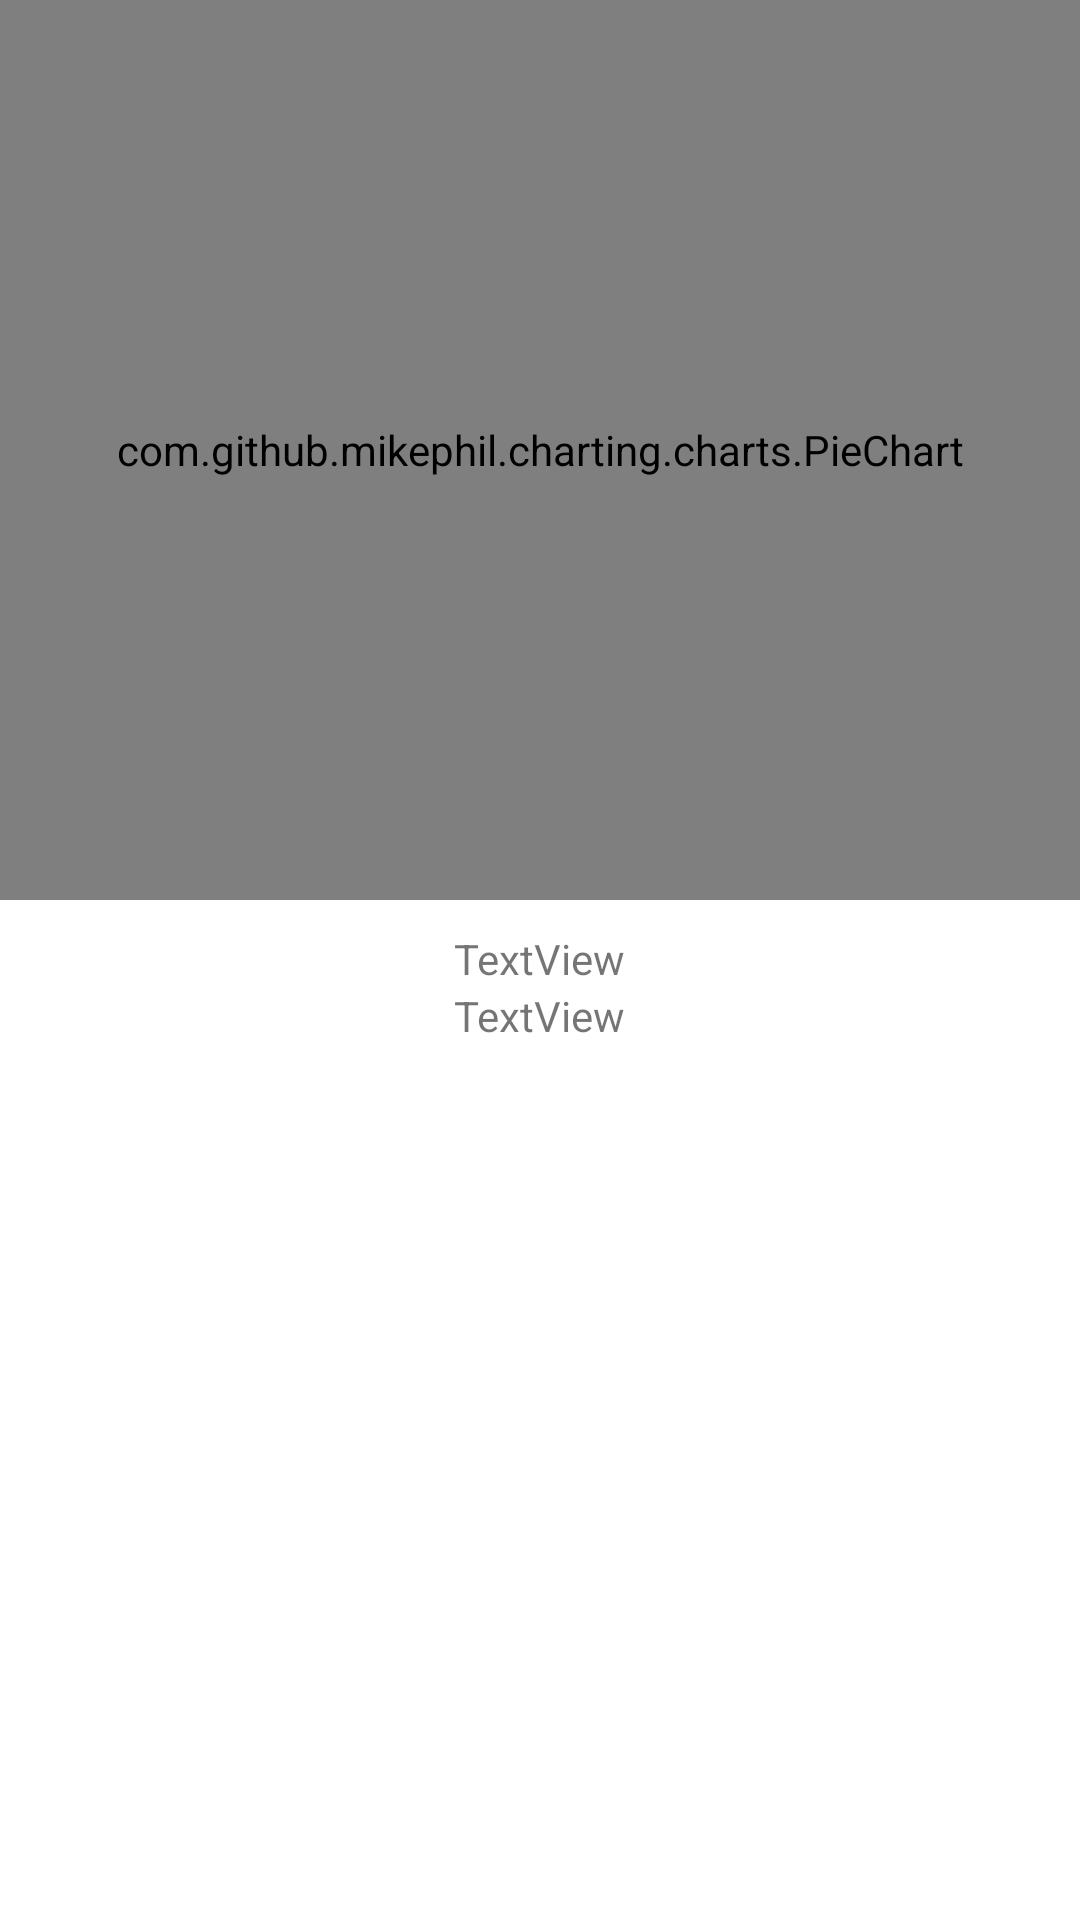

Android layout source for this screen:
<!-- AndroidManifest.xml: application theme Theme.Safemellow -->
<!-- res/layout/activity_parent_keyboard_view.xml -->
<?xml version="1.0" encoding="utf-8"?>
<LinearLayout xmlns:android="http://schemas.android.com/apk/res/android"
    xmlns:app="http://schemas.android.com/apk/res-auto"
    xmlns:tools="http://schemas.android.com/tools"
    android:layout_width="match_parent"
    android:layout_height="match_parent"
    android:backgroundTint="#FFFFFF"
    android:orientation="vertical"
    tools:context=".parant_views.views.ParentKeyboardView">

    <com.github.mikephil.charting.charts.PieChart
        android:id="@+id/chart1"
        android:layout_width="match_parent"
        android:layout_height="300dp">

    </com.github.mikephil.charting.charts.PieChart>

    <LinearLayout
        android:layout_width="match_parent"
        android:layout_height="wrap_content"
        android:layout_marginVertical="10dp"
        android:gravity="center"
        android:orientation="vertical">

        <TextView
            android:id="@+id/textView3"
            android:layout_width="wrap_content"
            android:layout_height="wrap_content"
            android:layout_weight="1"
            android:text="TextView" />

        <TextView
            android:id="@+id/textView4"
            android:layout_width="wrap_content"
            android:layout_height="wrap_content"
            android:layout_weight="1"
            android:text="TextView" />
    </LinearLayout>




    <androidx.recyclerview.widget.RecyclerView
        android:id="@+id/list"
        android:layout_width="match_parent"
        android:layout_height="match_parent"
        android:paddingHorizontal="15dp" />

</LinearLayout>
<!-- resources referenced by this layout -->
<resources>
  <style name="Theme.Safemellow" parent="Theme.MaterialComponents.DayNight.NoActionBar">
          
          <item name="colorPrimary">@color/purple_500</item>
          <item name="colorPrimaryVariant">#17BFBE</item>
          <item name="colorOnPrimary">@color/white</item>
          
          <item name="colorSecondary">@color/teal_200</item>
          <item name="colorSecondaryVariant">@color/teal_700</item>
          <item name="colorOnSecondary">@color/black</item>
          
          <item name="android:statusBarColor" tools:targetApi="l">?attr/colorPrimaryVariant</item>
          
      </style>
  <color name="purple_500">#FF6200EE</color>
  <color name="white">#FFFFFFFF</color>
  <color name="teal_200">#FF03DAC5</color>
  <color name="teal_700">#FF018786</color>
  <color name="black">#FF000000</color>
</resources>
